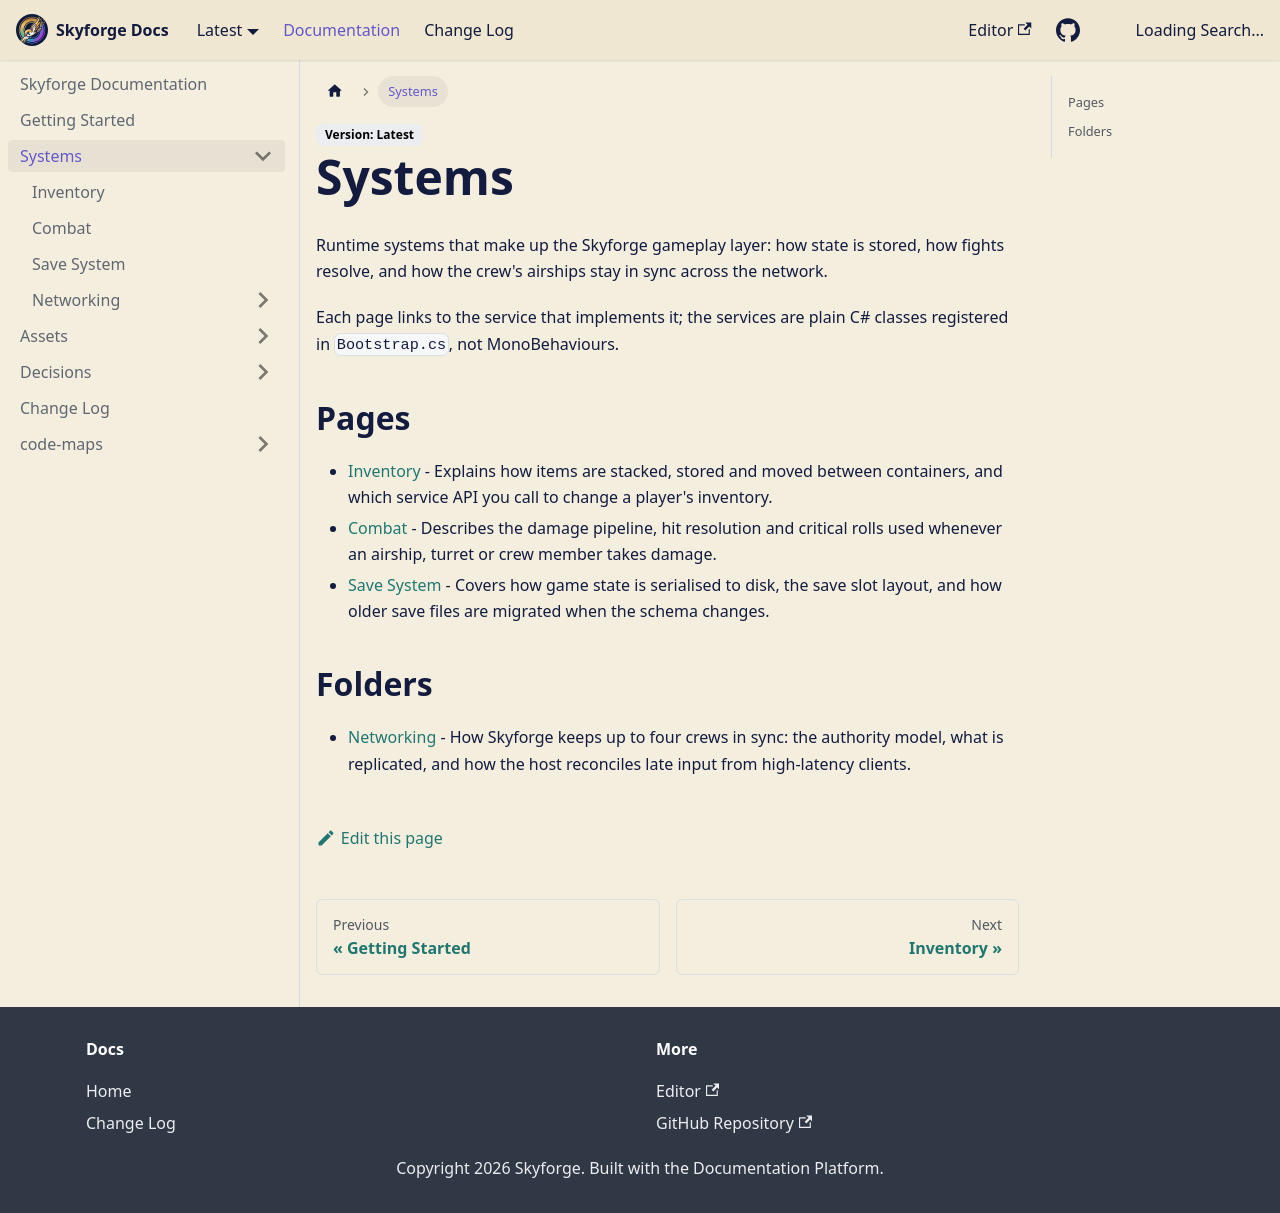

repository: RayanYousef/CloudDocumentationPersonal · page: systems/index.html · generator: docusaurus

---
title: Systems
sidebar_position: 3
---

Runtime systems that make up the Skyforge gameplay layer: how state is stored, how fights resolve, and how the crew's airships stay in sync across the network.

Each page links to the service that implements it; the services are plain C# classes registered in `Bootstrap.cs`, not MonoBehaviours.

<!-- okf:index -->
## Pages
* [Inventory](inventory.md) - Explains how items are stacked, stored and moved between containers, and which service API you call to change a player's inventory.
* [Combat](combat.md) - Describes the damage pipeline, hit resolution and critical rolls used whenever an airship, turret or crew member takes damage.
* [Save System](save-system.md) - Covers how game state is serialised to disk, the save slot layout, and how older save files are migrated when the schema changes.

## Folders
* [Networking](networking/) - How Skyforge keeps up to four crews in sync: the authority model, what is replicated, and how the host reconciles late input from high-latency clients.
<!-- /okf:index -->
